Run: headless pygame with SDL's dummy video driver; simulated clock (each Clock.tick advances the game by its frame time, no real sleeping); random seed 0; keys injected as events and as key.get_pressed() state; no mouse input.
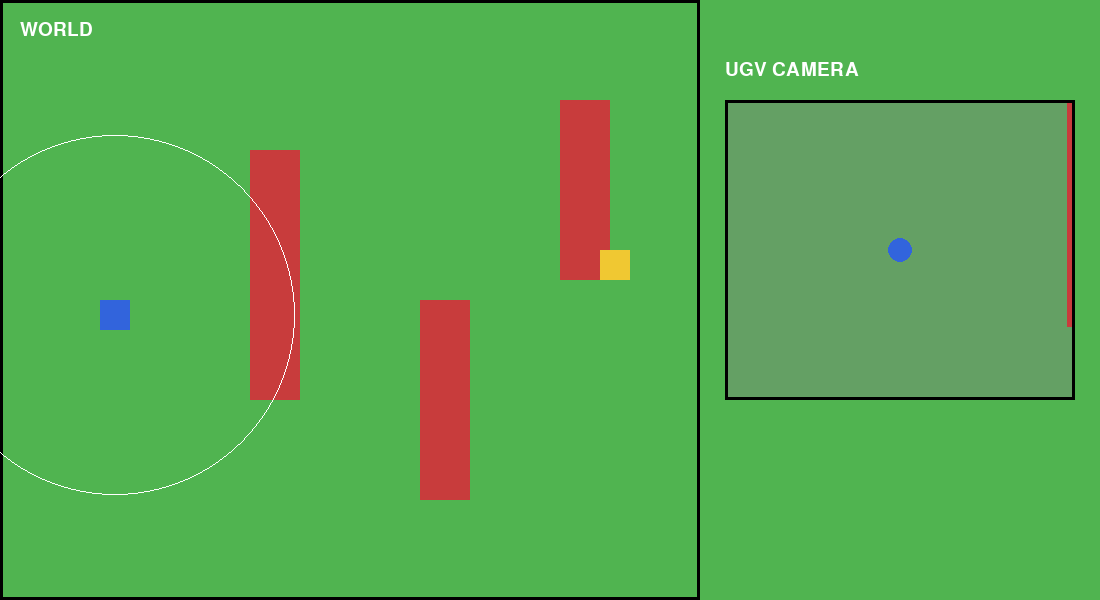
Frame 1 of 4 · flips 1–60 · no input
Frame 2 of 4 · flips 61–180 · tapped SPACE, RETURN · held RIGHT (→), D · screen unchanged from frame 1, image omitted
Frame 3 of 4 · flips 181–300 · held DOWN (↓), S · screen unchanged from frame 2, image omitted
Frame 4 of 4 · flips 301–420 · held LEFT (←), A, UP (↑), W · screen unchanged from frame 3, image omitted

The pygame program that drew these frames:

import pygame
import sys
import heapq
import math

pygame.init()

# ==================================================
# SCREEN
# ==================================================

WIDTH = 1100
HEIGHT = 600

screen = pygame.display.set_mode((WIDTH, HEIGHT))
pygame.display.set_caption(
    "UGV Vision-Based Autonomous Navigation"
)

# ==================================================
# COLORS
# ==================================================

GREEN = (80, 180, 80)
RED = (200, 60, 60)
BLUE = (50, 100, 220)
YELLOW = (240, 200, 50)
WHITE = (255, 255, 255)
BLACK = (0, 0, 0)
GRAY = (120, 120, 120)

# ==================================================
# WORLD SETTINGS
# ==================================================

WORLD_WIDTH = 700
WORLD_HEIGHT = 600

# ==================================================
# UGV
# ==================================================

ugv = pygame.Rect(100, 300, 30, 30)

speed = 2

# ==================================================
# GOAL
# ==================================================

goal = pygame.Rect(600, 250, 30, 30)

# ==================================================
# REAL ENVIRONMENT
# ==================================================

real_obstacles = [

    pygame.Rect(250, 150, 50, 250),

    pygame.Rect(420, 300, 50, 200),

    pygame.Rect(560, 100, 50, 180)

]

# ==================================================
# CAMERA
# ==================================================

CAMERA_RANGE = 180

CAMERA_WIDTH = 350
CAMERA_HEIGHT = 300

# ==================================================
# GRID
# ==================================================

CELL_SIZE = 30

COLS = WORLD_WIDTH // CELL_SIZE
ROWS = WORLD_HEIGHT // CELL_SIZE


# ==================================================
# PIXEL → GRID
# ==================================================

def pixel_to_grid(x, y):

    return (
        x // CELL_SIZE,
        y // CELL_SIZE
    )


# ==================================================
# GRID → PIXEL
# ==================================================

def grid_to_pixel(cell):

    col, row = cell

    return (
        col * CELL_SIZE + CELL_SIZE // 2,
        row * CELL_SIZE + CELL_SIZE // 2
    )


# ==================================================
# SAFETY MARGIN
# ==================================================

SAFETY_MARGIN = 15


def get_inflated_obstacles():

    inflated = []

    for obstacle in real_obstacles:

        inflated.append(
            obstacle.inflate(
                SAFETY_MARGIN * 2,
                SAFETY_MARGIN * 2
            )
        )

    return inflated


# ==================================================
# CHECK BLOCKED CELL
# ==================================================

def is_blocked(cell):

    x, y = grid_to_pixel(cell)

    for obstacle in get_inflated_obstacles():

        if obstacle.collidepoint(x, y):

            return True

    return False


# ==================================================
# A* HEURISTIC
# ==================================================

def heuristic(a, b):

    return (
        abs(a[0] - b[0])
        + abs(a[1] - b[1])
    )


# ==================================================
# A* PATH PLANNER
# ==================================================

def a_star(start, goal_cell):

    open_set = []

    heapq.heappush(
        open_set,
        (0, start)
    )

    came_from = {}

    g_score = {
        start: 0
    }

    while open_set:

        current = heapq.heappop(
            open_set
        )[1]

        if current == goal_cell:

            path = []

            while current in came_from:

                path.append(current)

                current = came_from[current]

            path.append(start)

            path.reverse()

            return path

        neighbors = [

            (current[0] + 1, current[1]),
            (current[0] - 1, current[1]),
            (current[0], current[1] + 1),
            (current[0], current[1] - 1)

        ]

        for neighbor in neighbors:

            x, y = neighbor

            if x < 0 or x >= COLS:
                continue

            if y < 0 or y >= ROWS:
                continue

            if is_blocked(neighbor):
                continue

            new_cost = (
                g_score[current] + 1
            )

            if (
                neighbor not in g_score
                or new_cost < g_score[neighbor]
            ):

                came_from[neighbor] = current

                g_score[neighbor] = new_cost

                f_score = (
                    new_cost
                    + heuristic(
                        neighbor,
                        goal_cell
                    )
                )

                heapq.heappush(
                    open_set,
                    (f_score, neighbor)
                )

    return []


# ==================================================
# CAMERA RENDERING
# ==================================================

def draw_camera_view():

    # Camera background
    camera = pygame.Surface(
        (CAMERA_WIDTH, CAMERA_HEIGHT)
    )

    camera.fill(
        (100, 160, 100)
    )

    # Find obstacles visible from UGV
    visible_obstacles = []

    for obstacle in real_obstacles:

        distance = math.dist(
            ugv.center,
            obstacle.center
        )

        if distance < CAMERA_RANGE:

            visible_obstacles.append(
                obstacle
            )

    # Draw visible obstacles
    for obstacle in visible_obstacles:

        relative_x = (
            obstacle.centerx
            - ugv.centerx
        )

        relative_y = (
            obstacle.centery
            - ugv.centery
        )

        # Scale world coordinates
        scale = 1.2

        camera_x = (
            CAMERA_WIDTH // 2
            + int(relative_x * scale)
        )

        camera_y = (
            CAMERA_HEIGHT // 2
            + int(relative_y * scale)
        )

        rect = obstacle.copy()

        rect.center = (
            camera_x,
            camera_y
        )

        pygame.draw.rect(
            camera,
            RED,
            rect
        )

    # Camera center / UGV position
    pygame.draw.circle(
        camera,
        BLUE,
        (
            CAMERA_WIDTH // 2,
            CAMERA_HEIGHT // 2
        ),
        12
    )

    return camera


# ==================================================
# INITIAL PATH
# ==================================================

start_cell = pixel_to_grid(
    ugv.centerx,
    ugv.centery
)

goal_cell = pixel_to_grid(
    goal.centerx,
    goal.centery
)

path = a_star(
    start_cell,
    goal_cell
)

path_index = 1

clock = pygame.time.Clock()


# ==================================================
# MAIN LOOP
# ==================================================

while True:

    # ------------------------------------------------
    # EVENTS
    # ------------------------------------------------

    for event in pygame.event.get():

        if event.type == pygame.QUIT:

            pygame.quit()
            sys.exit()

    # ------------------------------------------------
    # RECALCULATE PATH
    # ------------------------------------------------

    current_cell = pixel_to_grid(
        ugv.centerx,
        ugv.centery
    )

    path = a_star(
        current_cell,
        goal_cell
    )

    path_index = 1

    # ------------------------------------------------
    # MOVE UGV
    # ------------------------------------------------

    if path_index < len(path):

        target_x, target_y = grid_to_pixel(
            path[path_index]
        )

        dx = target_x - ugv.centerx
        dy = target_y - ugv.centery

        if abs(dx) > speed:

            if dx > 0:
                ugv.x += speed
            else:
                ugv.x -= speed

        elif abs(dy) > speed:

            if dy > 0:
                ugv.y += speed
            else:
                ugv.y -= speed

    # ------------------------------------------------
    # DRAW WORLD
    # ------------------------------------------------

    screen.fill(GREEN)

    # World boundary
    pygame.draw.rect(
        screen,
        BLACK,
        (0, 0, WORLD_WIDTH, WORLD_HEIGHT),
        3
    )

    # Obstacles
    for obstacle in real_obstacles:

        pygame.draw.rect(
            screen,
            RED,
            obstacle
        )

    # Goal
    pygame.draw.rect(
        screen,
        YELLOW,
        goal
    )

    # Camera range
    pygame.draw.circle(
        screen,
        WHITE,
        ugv.center,
        CAMERA_RANGE,
        1
    )

    # Path
    if len(path) > 1:

        points = []

        for cell in path:

            points.append(
                grid_to_pixel(cell)
            )

        pygame.draw.lines(
            screen,
            WHITE,
            False,
            points,
            3
        )

    # UGV
    pygame.draw.rect(
        screen,
        BLUE,
        ugv
    )

    # ------------------------------------------------
    # CAMERA PANEL
    # ------------------------------------------------

    camera_view = draw_camera_view()

    screen.blit(
        camera_view,
        (
            WORLD_WIDTH + 25,
            100
        )
    )

    # Camera border
    pygame.draw.rect(
        screen,
        BLACK,
        (
            WORLD_WIDTH + 25,
            100,
            CAMERA_WIDTH,
            CAMERA_HEIGHT
        ),
        3
    )

    # ------------------------------------------------
    # TEXT
    # ------------------------------------------------

    font = pygame.font.Font(
        None,
        28
    )

    world_text = font.render(
        "WORLD",
        True,
        WHITE
    )

    camera_text = font.render(
        "UGV CAMERA",
        True,
        WHITE
    )

    screen.blit(
        world_text,
        (20, 20)
    )

    screen.blit(
        camera_text,
        (WORLD_WIDTH + 25, 60)
    )

    # ------------------------------------------------
    # GOAL
    # ------------------------------------------------

    if ugv.colliderect(goal):

        text = font.render(
            "GOAL REACHED!",
            True,
            WHITE
        )

        screen.blit(
            text,
            (250, 40)
        )

    # ------------------------------------------------
    # UPDATE
    # ------------------------------------------------

    pygame.display.flip()

    clock.tick(60)
